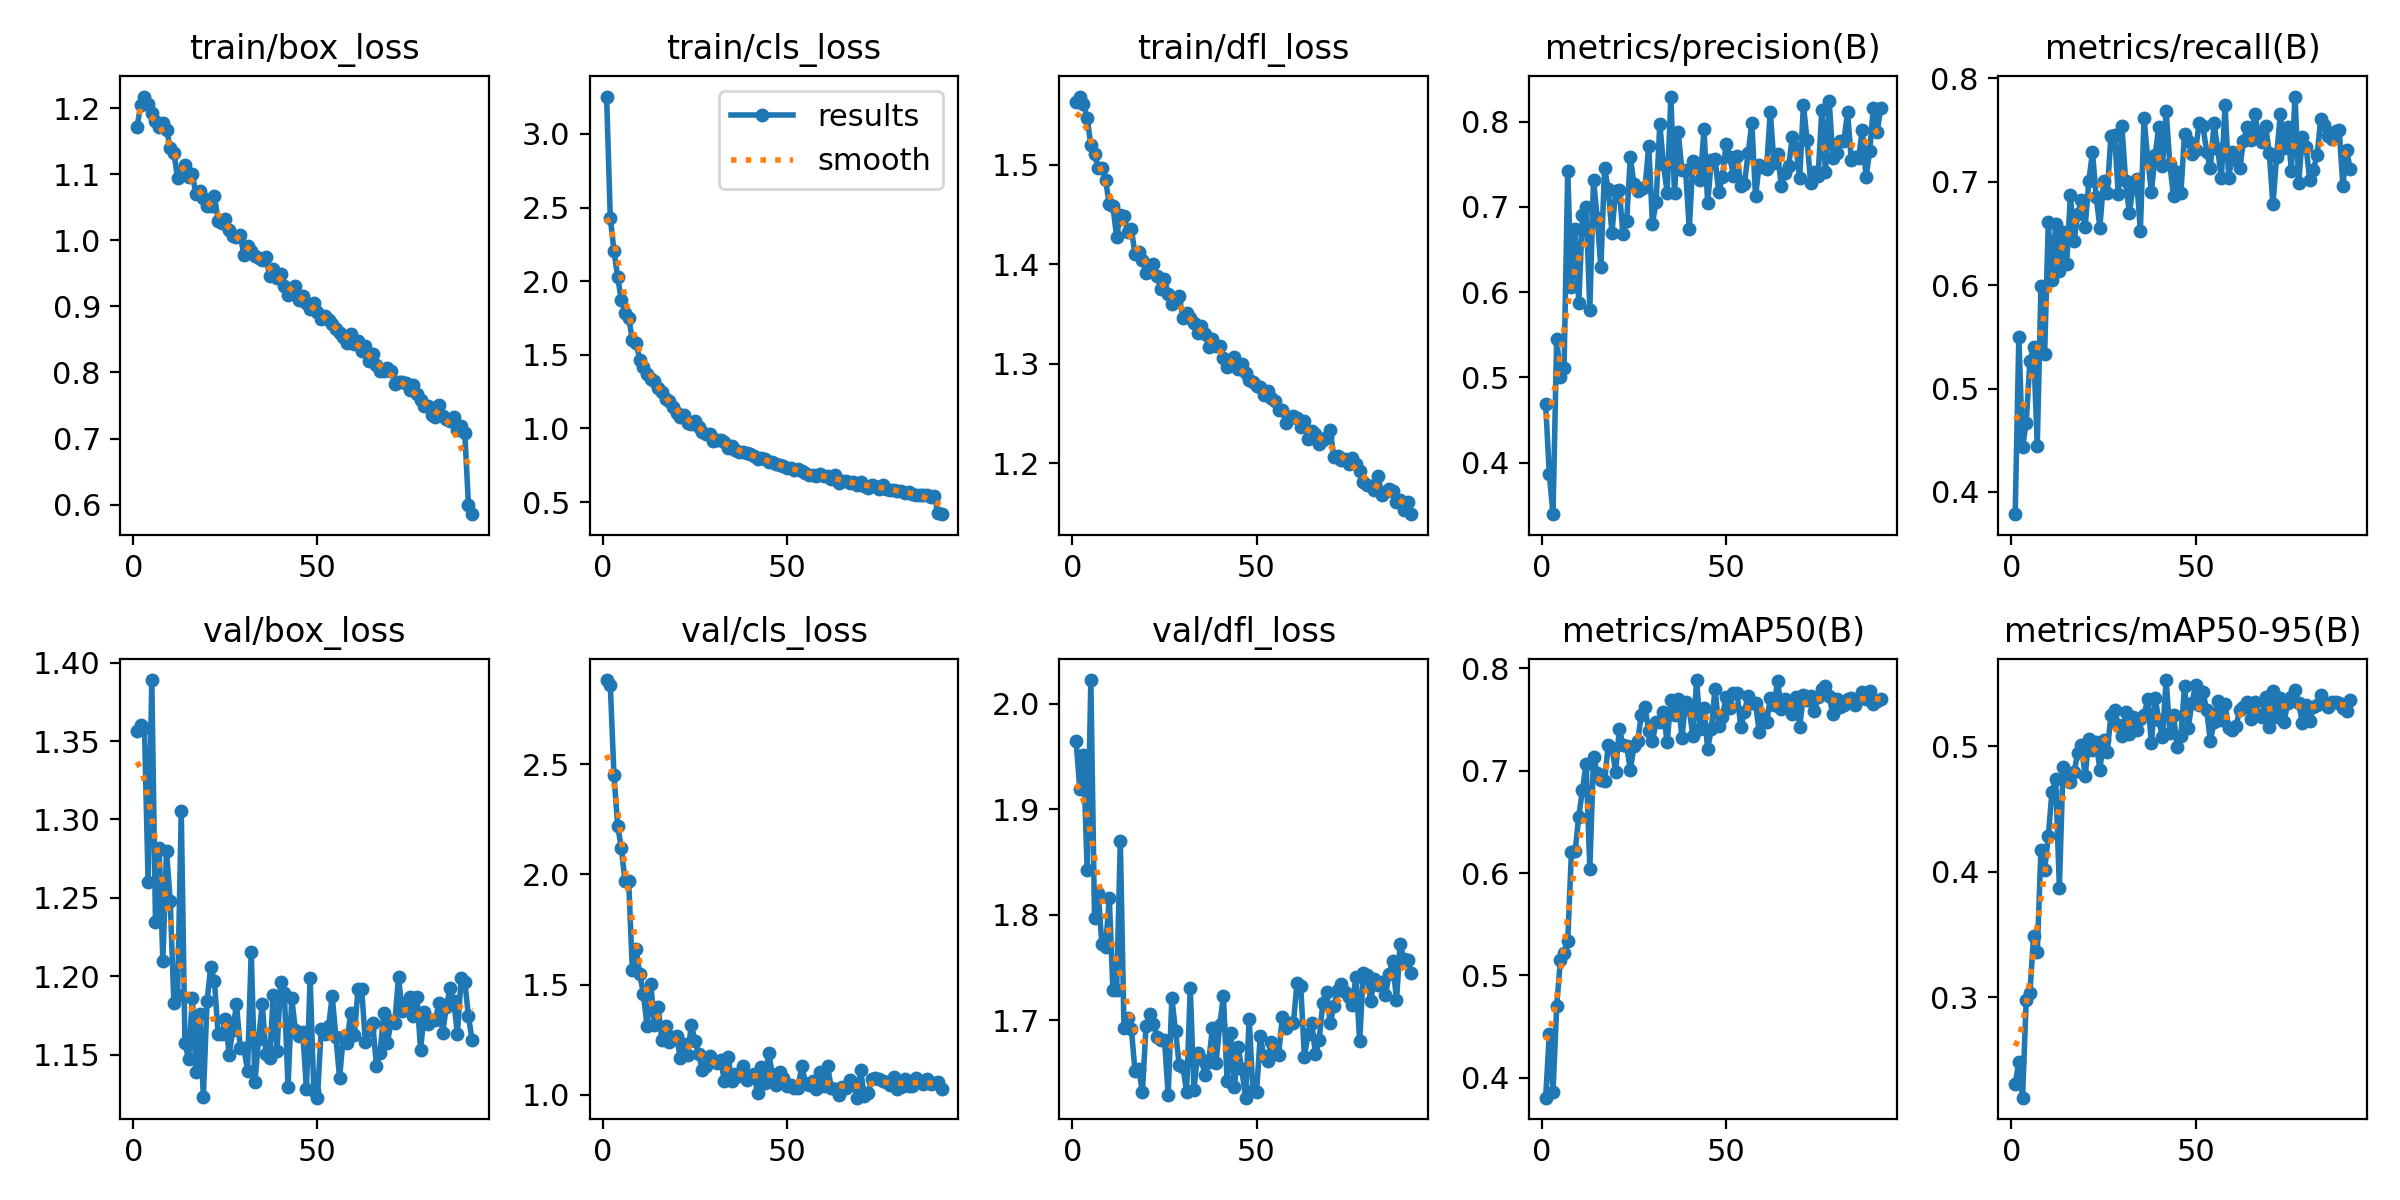

Data behind this chart, as committed beside it:
epoch, train/box_loss, train/cls_loss, train/dfl_loss, metrics/precision(B), metrics/recall(B), metrics/mAP50(B), metrics/mAP50-95(B), val/box_loss, val/cls_loss, val/dfl_loss, lr/pg0, lr/pg1, lr/pg2
1, 1.172, 3.254, 1.563, 0.4689, 0.3785, 0.3805, 0.2309, 1.356, 2.882, 1.964, 0.000207, 0.000207, 0.000207
2, 1.206, 2.432, 1.569, 0.3861, 0.5501, 0.4429, 0.249, 1.36, 2.861, 1.919, 0.0004112, 0.0004112, 0.0004112
3, 1.218, 2.206, 1.561, 0.3395, 0.4433, 0.3865, 0.2202, 1.359, 2.451, 1.951, 0.0006113, 0.0006113, 0.0006113
4, 1.207, 2.029, 1.547, 0.5454, 0.467, 0.4699, 0.2982, 1.26, 2.222, 1.842, 0.0006064, 0.0006064, 0.0006064
5, 1.193, 1.874, 1.52, 0.5, 0.5267, 0.5152, 0.3038, 1.389, 2.12, 2.022, 0.0006064, 0.0006064, 0.0006064
6, 1.182, 1.787, 1.511, 0.5112, 0.5399, 0.5215, 0.3491, 1.235, 1.97, 1.797, 0.0006002, 0.0006002, 0.0006002
7, 1.173, 1.749, 1.497, 0.7426, 0.4442, 0.5339, 0.3359, 1.282, 1.968, 1.821, 0.0005941, 0.0005941, 0.0005941
8, 1.178, 1.603, 1.497, 0.6059, 0.5989, 0.6207, 0.4176, 1.21, 1.564, 1.772, 0.0005879, 0.0005879, 0.0005879
9, 1.168, 1.583, 1.485, 0.6744, 0.5337, 0.6216, 0.4012, 1.28, 1.662, 1.769, 0.0005817, 0.0005817, 0.0005817
10, 1.141, 1.468, 1.46, 0.5871, 0.6613, 0.6553, 0.4288, 1.248, 1.548, 1.816, 0.0005755, 0.0005755, 0.0005755
11, 1.133, 1.415, 1.458, 0.6907, 0.6053, 0.6814, 0.4637, 1.183, 1.458, 1.728, 0.0005693, 0.0005693, 0.0005693
12, 1.095, 1.367, 1.428, 0.7004, 0.6588, 0.7071, 0.4736, 1.188, 1.31, 1.728, 0.0005631, 0.0005631, 0.0005631
13, 1.104, 1.336, 1.449, 0.5791, 0.6136, 0.604, 0.3876, 1.305, 1.504, 1.869, 0.0005569, 0.0005569, 0.0005569
14, 1.114, 1.325, 1.449, 0.7317, 0.6518, 0.713, 0.4834, 1.157, 1.316, 1.693, 0.0005508, 0.0005508, 0.0005508
15, 1.095, 1.278, 1.432, 0.6875, 0.6209, 0.6982, 0.4789, 1.147, 1.4, 1.702, 0.0005446, 0.0005446, 0.0005446
16, 1.101, 1.245, 1.435, 0.629, 0.6872, 0.6906, 0.4717, 1.186, 1.248, 1.692, 0.0005384, 0.0005384, 0.0005384
17, 1.07, 1.199, 1.41, 0.7458, 0.6429, 0.6896, 0.4793, 1.139, 1.313, 1.651, 0.0005322, 0.0005322, 0.0005322
18, 1.075, 1.185, 1.412, 0.7206, 0.669, 0.7253, 0.495, 1.176, 1.238, 1.653, 0.000526, 0.000526, 0.000526
19, 1.065, 1.148, 1.404, 0.6694, 0.6825, 0.7223, 0.5009, 1.123, 1.264, 1.632, 0.0005198, 0.0005198, 0.0005198
20, 1.052, 1.107, 1.391, 0.7181, 0.656, 0.6991, 0.4762, 1.184, 1.268, 1.695, 0.0005136, 0.0005136, 0.0005136
21, 1.052, 1.076, 1.395, 0.7199, 0.7004, 0.7404, 0.5056, 1.206, 1.166, 1.706, 0.0005074, 0.0005074, 0.0005074
22, 1.067, 1.09, 1.401, 0.668, 0.7288, 0.725, 0.4974, 1.197, 1.229, 1.697, 0.0005012, 0.0005012, 0.0005012
23, 1.03, 1.037, 1.388, 0.6832, 0.6855, 0.7242, 0.5037, 1.163, 1.181, 1.684, 0.0004951, 0.0004951, 0.0004951
24, 1.026, 1.032, 1.375, 0.7582, 0.6557, 0.7009, 0.4815, 1.163, 1.315, 1.681, 0.0004889, 0.0004889, 0.0004889
25, 1.033, 1.051, 1.385, 0.7263, 0.7004, 0.7245, 0.505, 1.173, 1.243, 1.681, 0.0004827, 0.0004827, 0.0004827
26, 1.016, 1.012, 1.37, 0.7185, 0.6886, 0.7294, 0.4958, 1.15, 1.186, 1.629, 0.0004765, 0.0004765, 0.0004765
27, 1.007, 0.9735, 1.36, 0.7215, 0.7444, 0.7549, 0.5247, 1.166, 1.113, 1.721, 0.0004703, 0.0004703, 0.0004703
28, 1.006, 0.9647, 1.363, 0.7229, 0.7457, 0.762, 0.5288, 1.182, 1.131, 1.69, 0.0004641, 0.0004641, 0.0004641
29, 1.009, 0.9602, 1.368, 0.7719, 0.6877, 0.7391, 0.517, 1.155, 1.176, 1.657, 0.0004579, 0.0004579, 0.0004579
30, 0.9785, 0.9176, 1.346, 0.6803, 0.7536, 0.7289, 0.5082, 1.155, 1.155, 1.656, 0.0004518, 0.0004518, 0.0004518
31, 0.9923, 0.9247, 1.351, 0.7056, 0.7005, 0.7477, 0.5273, 1.14, 1.144, 1.632, 0.0004456, 0.0004456, 0.0004456
32, 0.9837, 0.9231, 1.346, 0.7971, 0.6697, 0.7476, 0.51, 1.216, 1.157, 1.73, 0.0004394, 0.0004394, 0.0004394
33, 0.9766, 0.9071, 1.341, 0.7499, 0.6944, 0.7573, 0.5231, 1.132, 1.062, 1.634, 0.0004332, 0.0004332, 0.0004332
34, 0.9736, 0.8639, 1.331, 0.7162, 0.7022, 0.7276, 0.5127, 1.16, 1.171, 1.669, 0.000427, 0.000427, 0.000427
35, 0.9699, 0.8811, 1.338, 0.8294, 0.6525, 0.7693, 0.5219, 1.183, 1.061, 1.663, 0.0004208, 0.0004208, 0.0004208
36, 0.9746, 0.855, 1.33, 0.7159, 0.7618, 0.7546, 0.5251, 1.15, 1.095, 1.648, 0.0004146, 0.0004146, 0.0004146
37, 0.9466, 0.839, 1.317, 0.7876, 0.7217, 0.7705, 0.5378, 1.148, 1.085, 1.66, 0.0004084, 0.0004084, 0.0004084
38, 0.9563, 0.8425, 1.325, 0.743, 0.6904, 0.7317, 0.5027, 1.188, 1.129, 1.692, 0.0004022, 0.0004022, 0.0004022
39, 0.9435, 0.8349, 1.317, 0.7435, 0.7254, 0.7669, 0.5384, 1.152, 1.065, 1.659, 0.0003961, 0.0003961, 0.0003961
40, 0.9498, 0.8291, 1.318, 0.6741, 0.7529, 0.7602, 0.5211, 1.196, 1.081, 1.695, 0.0003899, 0.0003899, 0.0003899
41, 0.931, 0.8108, 1.306, 0.754, 0.7148, 0.7335, 0.5071, 1.189, 1.096, 1.723, 0.0003837, 0.0003837, 0.0003837
42, 0.9169, 0.7908, 1.296, 0.7503, 0.7687, 0.7886, 0.5528, 1.13, 1.009, 1.642, 0.0003775, 0.0003775, 0.0003775
43, 0.9199, 0.8003, 1.298, 0.7314, 0.7174, 0.7406, 0.5108, 1.186, 1.128, 1.688, 0.0003713, 0.0003713, 0.0003713
44, 0.9318, 0.7956, 1.306, 0.791, 0.6858, 0.761, 0.5247, 1.166, 1.056, 1.637, 0.0003651, 0.0003651, 0.0003651
45, 0.9104, 0.7714, 1.295, 0.7042, 0.7095, 0.7214, 0.4991, 1.162, 1.19, 1.675, 0.0003589, 0.0003589, 0.0003589
46, 0.9166, 0.7716, 1.299, 0.7553, 0.6888, 0.7411, 0.5081, 1.164, 1.095, 1.653, 0.0003527, 0.0003527, 0.0003527
47, 0.906, 0.7589, 1.291, 0.7559, 0.7466, 0.7803, 0.5479, 1.128, 1.046, 1.627, 0.0003466, 0.0003466, 0.0003466
48, 0.8964, 0.7486, 1.284, 0.7176, 0.7392, 0.7436, 0.5146, 1.199, 1.102, 1.702, 0.0003404, 0.0003404, 0.0003404
49, 0.9052, 0.7484, 1.282, 0.7348, 0.7266, 0.7527, 0.5346, 1.127, 1.078, 1.634, 0.0003342, 0.0003342, 0.0003342
50, 0.8923, 0.7309, 1.277, 0.7739, 0.7311, 0.772, 0.5486, 1.123, 1.04, 1.632, 0.000328, 0.000328, 0.000328
51, 0.8806, 0.7301, 1.276, 0.759, 0.757, 0.7617, 0.5329, 1.166, 1.042, 1.685, 0.0003218, 0.0003218, 0.0003218
52, 0.8858, 0.7181, 1.269, 0.7364, 0.7537, 0.7759, 0.5433, 1.163, 1.033, 1.666, 0.0003156, 0.0003156, 0.0003156
53, 0.8791, 0.7265, 1.272, 0.7595, 0.729, 0.7757, 0.5289, 1.168, 1.032, 1.661, 0.0003094, 0.0003094, 0.0003094
54, 0.874, 0.7131, 1.266, 0.7247, 0.7129, 0.7426, 0.5045, 1.187, 1.131, 1.679, 0.0003033, 0.0003033, 0.0003033
55, 0.8657, 0.6966, 1.263, 0.727, 0.7568, 0.7575, 0.519, 1.161, 1.055, 1.67, 0.0002971, 0.0002971, 0.0002971
56, 0.8601, 0.6828, 1.254, 0.7634, 0.7319, 0.7732, 0.536, 1.135, 1.046, 1.667, 0.0002909, 0.0002909, 0.0002909
57, 0.8545, 0.6866, 1.254, 0.7984, 0.7032, 0.7661, 0.5211, 1.161, 1.064, 1.703, 0.0002847, 0.0002847, 0.0002847
58, 0.8451, 0.678, 1.24, 0.7124, 0.7742, 0.7659, 0.5337, 1.158, 1.026, 1.693, 0.0002785, 0.0002785, 0.0002785
59, 0.8579, 0.689, 1.245, 0.7493, 0.7033, 0.7379, 0.5146, 1.176, 1.101, 1.698, 0.0002723, 0.0002723, 0.0002723
60, 0.8438, 0.6762, 1.247, 0.747, 0.7291, 0.7537, 0.5129, 1.162, 1.038, 1.697, 0.0002661, 0.0002661, 0.0002661
... 32 more rows
